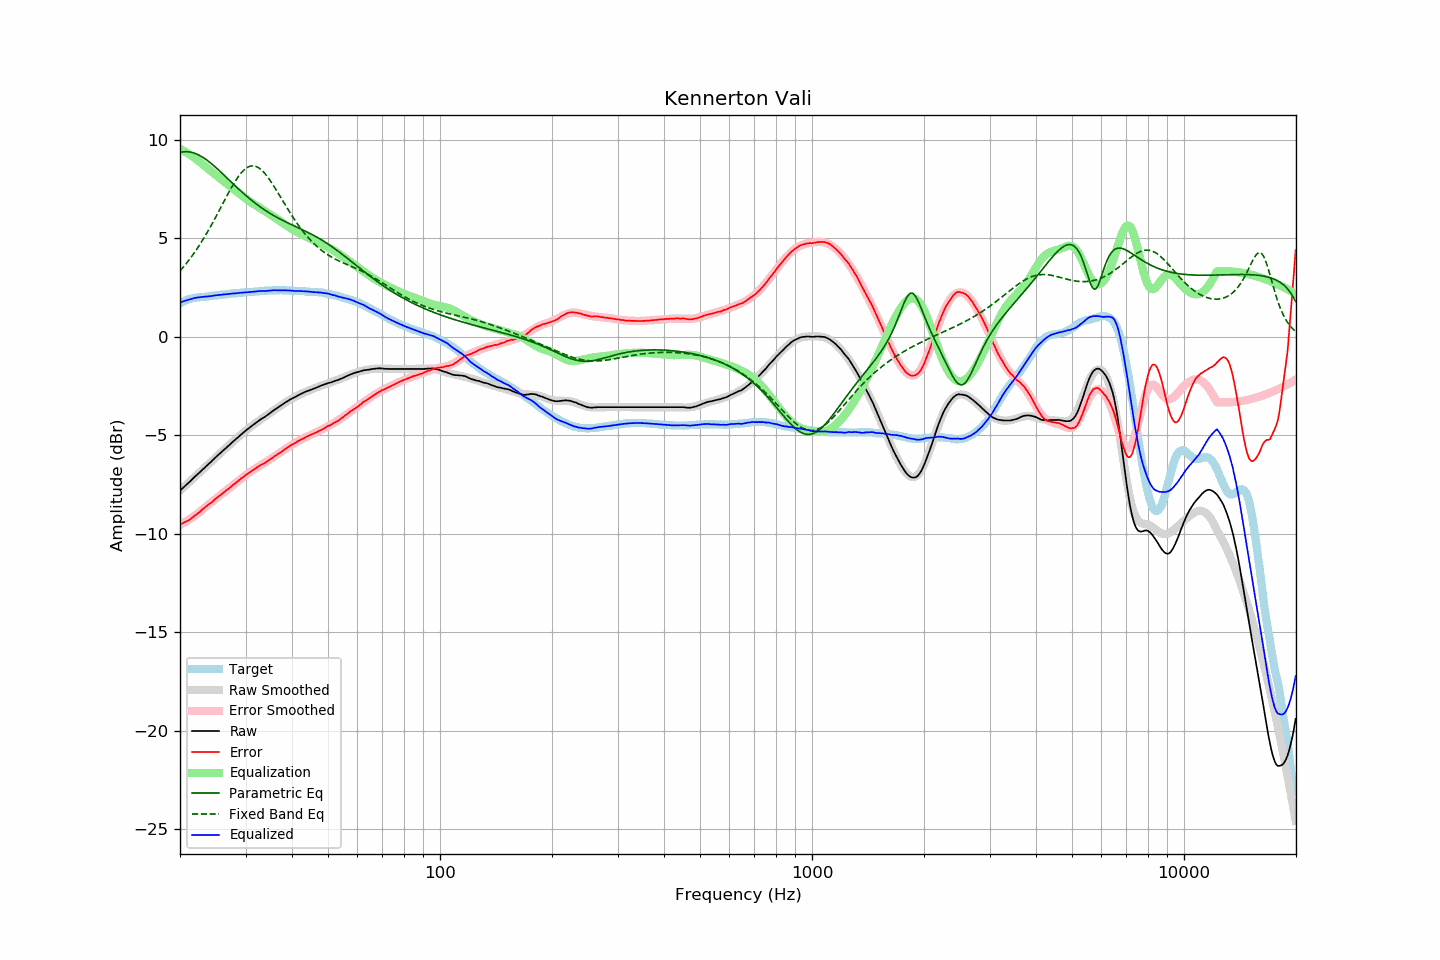

The data file committed next to this chart (first rows):
frequency, raw, error, smoothed, error_smoothed, equalization, parametric_eq, fixed_band_eq, equalized_raw, equalized_smoothed, target
20.00, -7.81, -9.53, -7.81, -9.55, 9.55, 9.36, 3.35, 1.74, 1.74, 1.72
20.20, -7.73, -9.49, -7.73, -9.50, 9.50, 9.38, 3.44, 1.77, 1.77, 1.76
20.40, -7.66, -9.45, -7.66, -9.46, 9.46, 9.39, 3.53, 1.80, 1.80, 1.80
20.61, -7.58, -9.41, -7.58, -9.41, 9.41, 9.40, 3.63, 1.83, 1.83, 1.82
20.81, -7.51, -9.37, -7.51, -9.36, 9.36, 9.40, 3.73, 1.85, 1.85, 1.86
21.02, -7.43, -9.33, -7.43, -9.31, 9.31, 9.40, 3.84, 1.88, 1.88, 1.90
21.23, -7.36, -9.28, -7.35, -9.26, 9.26, 9.39, 3.94, 1.90, 1.90, 1.92
21.44, -7.28, -9.22, -7.28, -9.20, 9.20, 9.37, 4.05, 1.92, 1.93, 1.94
21.66, -7.20, -9.16, -7.20, -9.15, 9.15, 9.35, 4.16, 1.95, 1.95, 1.96
21.87, -7.12, -9.09, -7.13, -9.09, 9.09, 9.33, 4.28, 1.97, 1.97, 1.97
22.09, -7.05, -9.04, -7.05, -9.03, 9.03, 9.30, 4.40, 1.98, 1.98, 1.99
22.31, -6.97, -8.97, -6.97, -8.97, 8.97, 9.26, 4.52, 2.00, 2.00, 2.00
22.54, -6.90, -8.91, -6.90, -8.91, 8.91, 9.22, 4.64, 2.01, 2.01, 2.01
22.76, -6.82, -8.84, -6.82, -8.84, 8.84, 9.17, 4.77, 2.02, 2.02, 2.02
22.99, -6.74, -8.76, -6.74, -8.77, 8.77, 9.13, 4.90, 2.03, 2.03, 2.02
23.22, -6.67, -8.70, -6.67, -8.70, 8.70, 9.07, 5.04, 2.03, 2.04, 2.03
23.45, -6.59, -8.63, -6.59, -8.64, 8.64, 9.02, 5.17, 2.05, 2.05, 2.04
23.69, -6.52, -8.57, -6.51, -8.57, 8.57, 8.96, 5.31, 2.05, 2.05, 2.05
23.92, -6.44, -8.49, -6.44, -8.50, 8.50, 8.90, 5.45, 2.06, 2.06, 2.06
24.16, -6.37, -8.44, -6.36, -8.44, 8.44, 8.83, 5.60, 2.07, 2.07, 2.07
24.40, -6.29, -8.38, -6.29, -8.37, 8.37, 8.76, 5.75, 2.08, 2.08, 2.09
24.65, -6.21, -8.30, -6.21, -8.30, 8.30, 8.69, 5.90, 2.09, 2.09, 2.09
24.89, -6.13, -8.23, -6.14, -8.24, 8.24, 8.62, 6.05, 2.11, 2.10, 2.10
25.14, -6.06, -8.17, -6.06, -8.17, 8.17, 8.55, 6.20, 2.11, 2.11, 2.11
25.39, -5.98, -8.10, -5.99, -8.11, 8.11, 8.47, 6.36, 2.13, 2.12, 2.12
25.65, -5.91, -8.05, -5.91, -8.04, 8.04, 8.40, 6.51, 2.13, 2.13, 2.14
25.91, -5.84, -7.98, -5.84, -7.98, 7.98, 8.32, 6.67, 2.14, 2.14, 2.14
26.16, -5.76, -7.91, -5.76, -7.91, 7.91, 8.24, 6.82, 2.15, 2.15, 2.15
26.43, -5.69, -7.85, -5.69, -7.85, 7.85, 8.17, 6.98, 2.16, 2.16, 2.16
26.69, -5.62, -7.78, -5.61, -7.78, 7.78, 8.09, 7.13, 2.16, 2.17, 2.16
26.96, -5.54, -7.72, -5.54, -7.72, 7.72, 8.01, 7.28, 2.18, 2.18, 2.18
27.23, -5.47, -7.66, -5.47, -7.65, 7.65, 7.93, 7.43, 2.18, 2.19, 2.19
27.50, -5.39, -7.59, -5.39, -7.59, 7.59, 7.85, 7.58, 2.20, 2.19, 2.20
27.77, -5.32, -7.52, -5.32, -7.52, 7.52, 7.77, 7.72, 2.20, 2.20, 2.20
28.05, -5.25, -7.47, -5.25, -7.46, 7.46, 7.70, 7.85, 2.21, 2.21, 2.22
28.33, -5.18, -7.39, -5.18, -7.39, 7.39, 7.62, 7.98, 2.21, 2.22, 2.22
28.62, -5.11, -7.33, -5.10, -7.33, 7.33, 7.54, 8.10, 2.22, 2.23, 2.22
28.90, -5.03, -7.26, -5.03, -7.27, 7.27, 7.47, 8.21, 2.24, 2.23, 2.23
29.19, -4.96, -7.19, -4.96, -7.20, 7.20, 7.39, 8.32, 2.24, 2.24, 2.23
29.48, -4.89, -7.15, -4.89, -7.14, 7.14, 7.32, 8.41, 2.25, 2.25, 2.26
29.78, -4.82, -7.08, -4.82, -7.08, 7.08, 7.25, 8.49, 2.26, 2.25, 2.26
30.08, -4.75, -7.01, -4.76, -7.02, 7.02, 7.18, 8.55, 2.27, 2.26, 2.26
30.38, -4.69, -6.95, -4.69, -6.96, 6.96, 7.11, 8.61, 2.27, 2.27, 2.26
30.68, -4.63, -6.91, -4.63, -6.90, 6.90, 7.04, 8.65, 2.27, 2.27, 2.28
30.99, -4.56, -6.84, -4.56, -6.84, 6.84, 6.97, 8.67, 2.28, 2.28, 2.28
31.30, -4.50, -6.79, -4.50, -6.79, 6.79, 6.90, 8.68, 2.29, 2.29, 2.28
31.61, -4.44, -6.73, -4.44, -6.73, 6.73, 6.84, 8.68, 2.29, 2.29, 2.29
31.93, -4.38, -6.68, -4.38, -6.68, 6.68, 6.77, 8.66, 2.30, 2.30, 2.30
32.24, -4.32, -6.62, -4.32, -6.63, 6.63, 6.71, 8.63, 2.31, 2.31, 2.30
32.57, -4.26, -6.57, -4.27, -6.58, 6.58, 6.65, 8.58, 2.32, 2.31, 2.31
32.89, -4.20, -6.52, -4.21, -6.53, 6.53, 6.59, 8.52, 2.33, 2.32, 2.32
33.22, -4.15, -6.48, -4.15, -6.48, 6.48, 6.54, 8.45, 2.33, 2.33, 2.33
33.55, -4.10, -6.43, -4.09, -6.43, 6.43, 6.48, 8.37, 2.33, 2.33, 2.34
33.89, -4.05, -6.39, -4.04, -6.38, 6.38, 6.43, 8.28, 2.33, 2.34, 2.34
34.23, -3.99, -6.34, -3.98, -6.33, 6.33, 6.37, 8.17, 2.33, 2.34, 2.35
34.57, -3.93, -6.29, -3.92, -6.27, 6.27, 6.32, 8.07, 2.34, 2.35, 2.36
34.92, -3.87, -6.22, -3.87, -6.22, 6.22, 6.27, 7.95, 2.35, 2.36, 2.35
35.27, -3.81, -6.17, -3.81, -6.17, 6.17, 6.22, 7.83, 2.36, 2.36, 2.36
35.62, -3.75, -6.11, -3.75, -6.12, 6.12, 6.17, 7.70, 2.37, 2.36, 2.36
35.97, -3.69, -6.05, -3.70, -6.06, 6.06, 6.13, 7.57, 2.37, 2.36, 2.36
... 635 more rows
